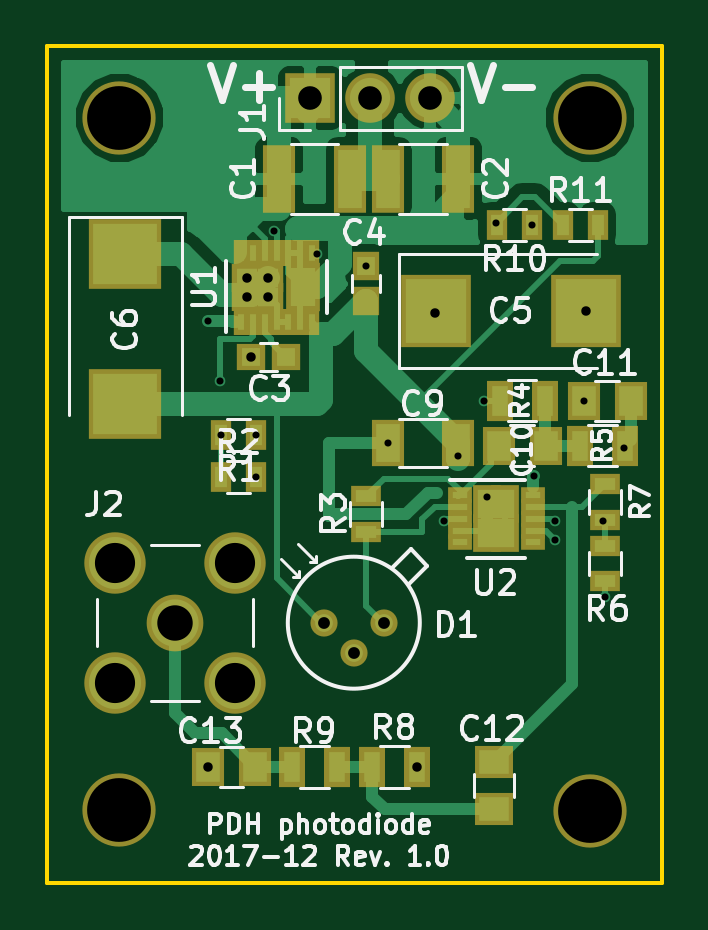
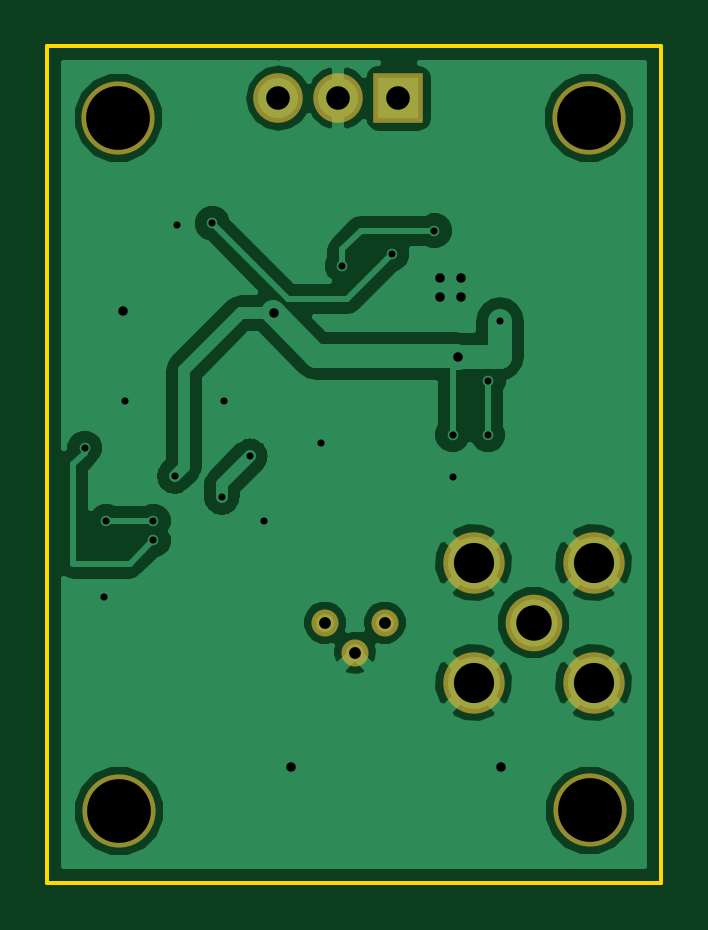
Circuit board: 9 layer files. Board 26.0 x 35.4 mm.
- bottom_copper: PDH_photodiode-B.Cu.gbr (38323 bytes)
- bottom_mask: PDH_photodiode-B.Mask.gbr (855 bytes)
- bottom_silk: PDH_photodiode-B.SilkS.gbr (277 bytes)
- outline: PDH_photodiode-Edge.Cuts.gbr (515 bytes)
- top_copper: PDH_photodiode-F.Cu.gbr (31904 bytes)
- top_mask: PDH_photodiode-F.Mask.gbr (3473 bytes)
- top_silk: PDH_photodiode-F.SilkS.gbr (32420 bytes)
- drill: PDH_photodiode-NPTH.drl (227 bytes)
- drill: PDH_photodiode.drl (938 bytes)

=== bottom_copper: PDH_photodiode-B.Cu.gbr (38323 bytes, source omitted) ===
=== bottom_mask: PDH_photodiode-B.Mask.gbr ===
G04 #@! TF.FileFunction,Soldermask,Bot*
%FSLAX46Y46*%
G04 Gerber Fmt 4.6, Leading zero omitted, Abs format (unit mm)*
G04 Created by KiCad (PCBNEW 4.0.6) date 12/22/17 14:46:29*
%MOMM*%
%LPD*%
G01*
G04 APERTURE LIST*
%ADD10C,0.100000*%
%ADD11C,2.600000*%
%ADD12C,2.400000*%
%ADD13R,2.100000X2.100000*%
%ADD14O,2.100000X2.100000*%
%ADD15C,3.100000*%
%ADD16C,1.150000*%
G04 APERTURE END LIST*
D10*
D11*
X128210000Y-110790000D03*
X128210000Y-105710000D03*
X133290000Y-105710000D03*
X133290000Y-110790000D03*
D12*
X130750000Y-108250000D03*
D13*
X136470000Y-86050000D03*
D14*
X139010000Y-86050000D03*
X141550000Y-86050000D03*
D15*
X128375000Y-116200000D03*
X148300000Y-116225000D03*
X148325000Y-86875000D03*
X128400000Y-86875000D03*
D16*
X138320000Y-109520000D03*
X137050000Y-108250000D03*
X139590000Y-108250000D03*
M02*

=== bottom_silk: PDH_photodiode-B.SilkS.gbr ===
G04 #@! TF.FileFunction,Legend,Bot*
%FSLAX46Y46*%
G04 Gerber Fmt 4.6, Leading zero omitted, Abs format (unit mm)*
G04 Created by KiCad (PCBNEW 4.0.6) date 12/22/17 14:46:29*
%MOMM*%
%LPD*%
G01*
G04 APERTURE LIST*
%ADD10C,0.100000*%
G04 APERTURE END LIST*
D10*
M02*

=== outline: PDH_photodiode-Edge.Cuts.gbr ===
G04 #@! TF.FileFunction,Profile,NP*
%FSLAX46Y46*%
G04 Gerber Fmt 4.6, Leading zero omitted, Abs format (unit mm)*
G04 Created by KiCad (PCBNEW 4.0.6) date 12/22/17 14:46:29*
%MOMM*%
%LPD*%
G01*
G04 APERTURE LIST*
%ADD10C,0.100000*%
%ADD11C,0.150000*%
G04 APERTURE END LIST*
D10*
D11*
X151350000Y-83850000D02*
X125350000Y-83850000D01*
X151350000Y-119250000D02*
X151350000Y-83850000D01*
X125350000Y-119250000D02*
X151350000Y-119250000D01*
X125350000Y-83850000D02*
X125350000Y-119250000D01*
M02*

=== top_copper: PDH_photodiode-F.Cu.gbr (31904 bytes, source omitted) ===
=== top_mask: PDH_photodiode-F.Mask.gbr ===
G04 #@! TF.FileFunction,Soldermask,Top*
%FSLAX46Y46*%
G04 Gerber Fmt 4.6, Leading zero omitted, Abs format (unit mm)*
G04 Created by KiCad (PCBNEW 4.0.6) date 12/22/17 14:46:29*
%MOMM*%
%LPD*%
G01*
G04 APERTURE LIST*
%ADD10C,0.100000*%
%ADD11R,1.050000X0.700000*%
%ADD12R,1.175000X1.640000*%
%ADD13R,1.470000X2.050000*%
%ADD14R,0.650000X1.100000*%
%ADD15R,1.290000X1.225000*%
%ADD16R,1.400000X2.900000*%
%ADD17R,1.200000X1.150000*%
%ADD18R,1.150000X1.200000*%
%ADD19C,2.600000*%
%ADD20C,2.400000*%
%ADD21R,1.300000X0.900000*%
%ADD22R,2.100000X2.100000*%
%ADD23O,2.100000X2.100000*%
%ADD24R,1.400000X2.000000*%
%ADD25R,2.950000X3.100000*%
%ADD26R,3.100000X2.950000*%
%ADD27R,1.400000X1.650000*%
%ADD28R,1.650000X1.400000*%
%ADD29R,1.100000X1.700000*%
%ADD30C,3.100000*%
%ADD31C,1.150000*%
%ADD32R,0.900000X1.300000*%
G04 APERTURE END LIST*
D10*
D11*
X142800000Y-102850000D03*
X142800000Y-103350000D03*
X142800000Y-103850000D03*
X142800000Y-104350000D03*
X142800000Y-104850000D03*
X145900000Y-104850000D03*
X145900000Y-104350000D03*
X145900000Y-103850000D03*
X145900000Y-103350000D03*
X145900000Y-102850000D03*
D12*
X144737500Y-104470000D03*
X144737500Y-103230000D03*
X143962500Y-104470000D03*
X143962500Y-103230000D03*
D13*
X136150000Y-94050000D03*
D14*
X133550000Y-92600000D03*
X134050000Y-92600000D03*
X134550000Y-92600000D03*
X135050000Y-92600000D03*
X135550000Y-92600000D03*
X136050000Y-92600000D03*
X136550000Y-92600000D03*
X136550000Y-95500000D03*
X136050000Y-95500000D03*
X135550000Y-95500000D03*
X135050000Y-95500000D03*
X134550000Y-95500000D03*
X134050000Y-95500000D03*
X133550000Y-95500000D03*
D15*
X133805000Y-94462500D03*
X133805000Y-93637500D03*
X134695000Y-93637500D03*
X134695000Y-94462500D03*
D16*
X135150000Y-89450000D03*
X138150000Y-89450000D03*
X139750000Y-89450000D03*
X142750000Y-89450000D03*
D17*
X135450000Y-97000000D03*
X133950000Y-97000000D03*
D18*
X138850000Y-94650000D03*
X138850000Y-93150000D03*
D19*
X128210000Y-110790000D03*
X128210000Y-105710000D03*
X133290000Y-105710000D03*
X133290000Y-110790000D03*
D20*
X130750000Y-108250000D03*
D21*
X138850000Y-102900000D03*
X138850000Y-104400000D03*
D22*
X136470000Y-86050000D03*
D23*
X139010000Y-86050000D03*
X141550000Y-86050000D03*
D24*
X139750000Y-100650000D03*
X142750000Y-100650000D03*
D25*
X141800000Y-95050000D03*
X148150000Y-95050000D03*
D26*
X128650000Y-92650000D03*
X128650000Y-99000000D03*
D27*
X146450000Y-100750000D03*
X144450000Y-100750000D03*
X150050000Y-98850000D03*
X148050000Y-98850000D03*
D28*
X144250000Y-116150000D03*
X144250000Y-114150000D03*
D27*
X134150000Y-114350000D03*
X132150000Y-114350000D03*
D29*
X146400000Y-98850000D03*
X144500000Y-98850000D03*
X149800000Y-100750000D03*
X147900000Y-100750000D03*
D21*
X148950000Y-105000000D03*
X148950000Y-106500000D03*
X148950000Y-102400000D03*
X148950000Y-103900000D03*
D29*
X139100000Y-114350000D03*
X141000000Y-114350000D03*
X135700000Y-114350000D03*
X137600000Y-114350000D03*
D30*
X128375000Y-116200000D03*
X148300000Y-116225000D03*
X148325000Y-86875000D03*
X128400000Y-86875000D03*
D31*
X138320000Y-109520000D03*
X137050000Y-108250000D03*
X139590000Y-108250000D03*
D32*
X134182000Y-100298000D03*
X132682000Y-100298000D03*
X132682000Y-102076000D03*
X134182000Y-102076000D03*
X145866000Y-91408000D03*
X144366000Y-91408000D03*
X147160000Y-91408000D03*
X148660000Y-91408000D03*
M02*

=== top_silk: PDH_photodiode-F.SilkS.gbr (32420 bytes, source omitted) ===
=== drill: PDH_photodiode-NPTH.drl ===
M48
;DRILL file {KiCad 4.0.6} date 12/22/17 14:46:20
;FORMAT={-:-/ absolute / metric / decimal}
FMAT,2
METRIC,TZ
T1C2.700
%
G90
G05
M71
T1
X128.375Y-116.2
X128.4Y-86.875
X148.3Y-116.225
X148.325Y-86.875
T0
M30

=== drill: PDH_photodiode.drl ===
M48
;DRILL file {KiCad 4.0.6} date 12/22/17 14:46:20
;FORMAT={-:-/ absolute / metric / decimal}
FMAT,2
METRIC,TZ
T1C0.300
T2C0.400
T3C0.500
T4C1.000
T5C1.500
T6C1.700
%
G90
G05
M71
T1
X132.162Y-95.472
X132.67Y-98.012
X132.682Y-100.298
X134.182Y-100.298
X134.182Y-102.076
X134.95Y-91.65
X136.75Y-92.65
X138.85Y-93.15
X139.75Y-100.65
X142.15Y-103.95
X142.75Y-101.2
X143.85Y-98.85
X143.95Y-102.95
X144.35Y-91.35
X145.866Y-91.408
X145.95Y-102.05
X146.85Y-103.95
X146.85Y-104.75
X148.05Y-98.85
X148.85Y-103.95
X148.95Y-107.15
X149.75Y-100.85
T2
X132.15Y-114.35
X133.805Y-93.638
X133.805Y-94.462
X133.95Y-97.
X134.695Y-93.638
X134.695Y-94.462
X141.Y-114.35
X141.75Y-95.15
X148.15Y-95.05
T3
X137.05Y-108.25
X138.32Y-109.52
X139.59Y-108.25
T4
X136.47Y-86.05
X139.01Y-86.05
X141.55Y-86.05
T5
X130.75Y-108.25
T6
X128.21Y-105.71
X128.21Y-110.79
X133.29Y-105.71
X133.29Y-110.79
T0
M30
